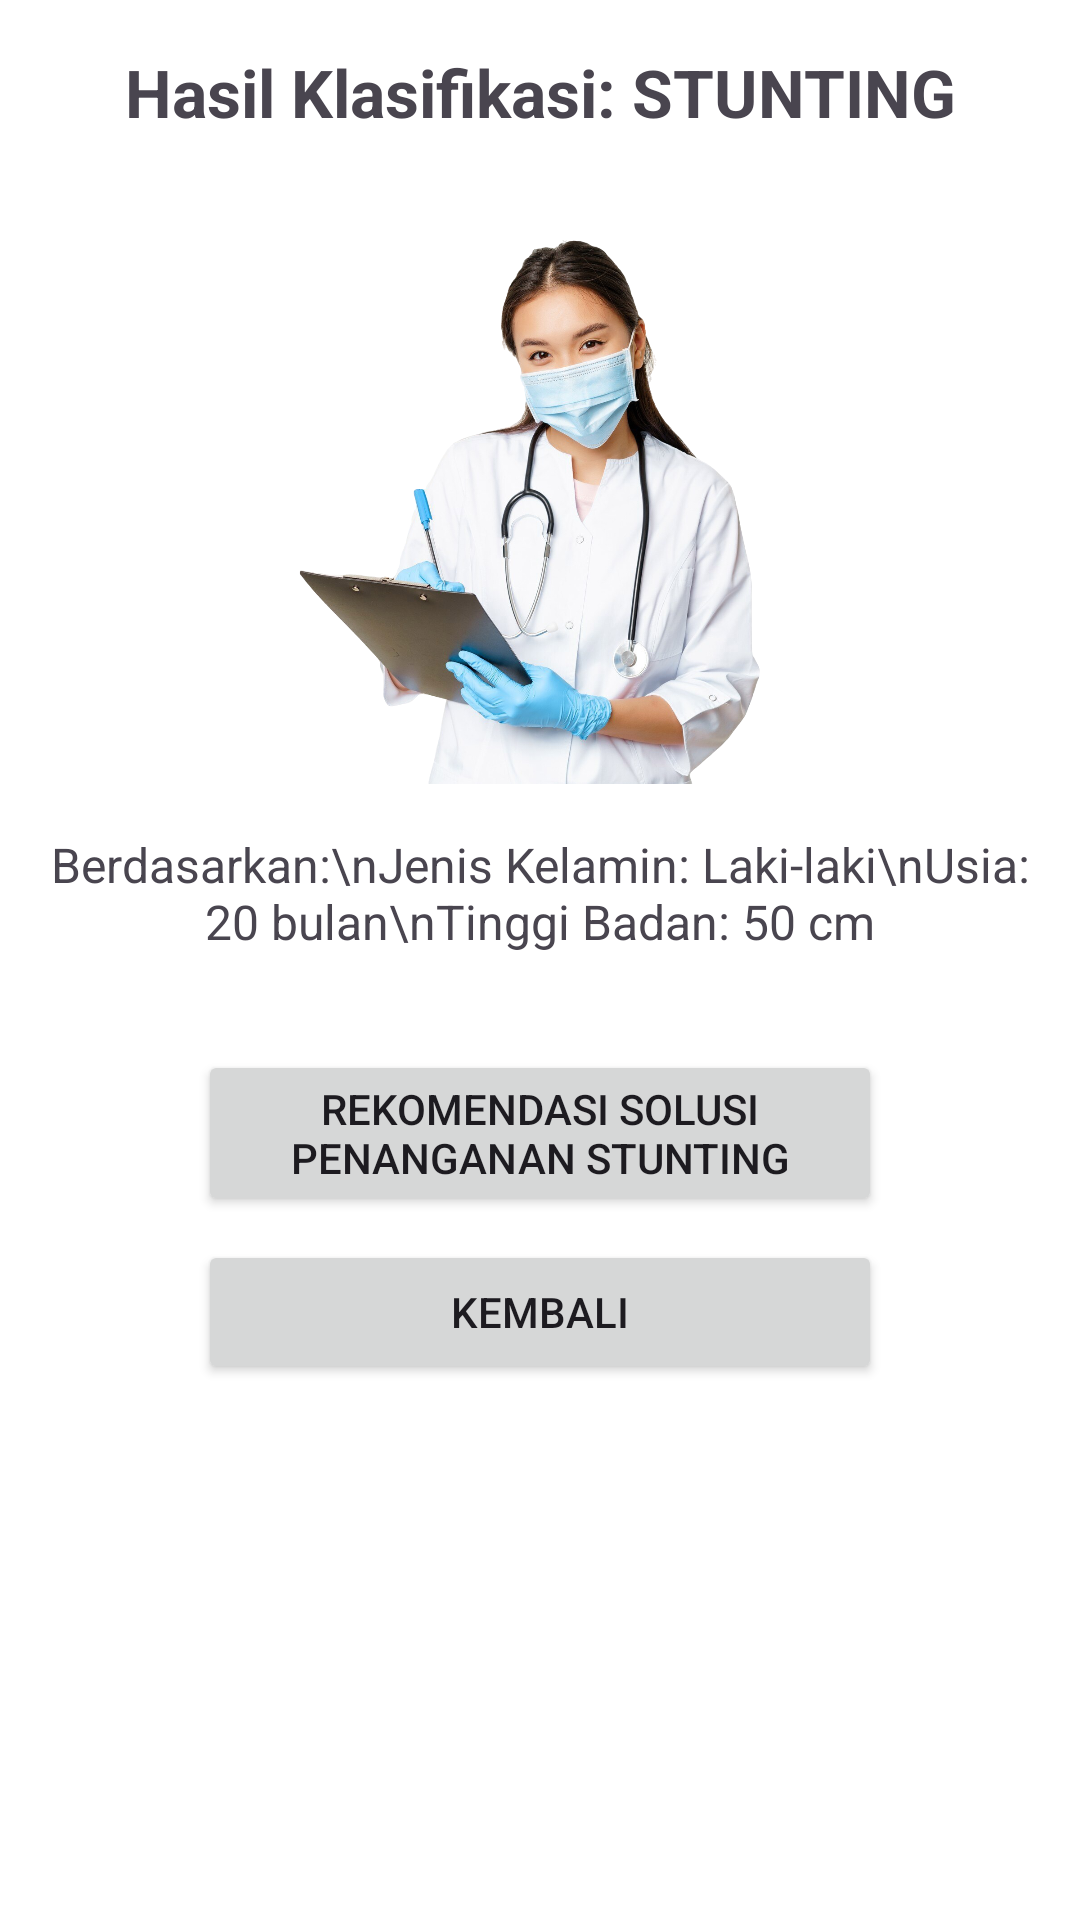

This screen was rendered from an Android layout file. Write that file and the resources it references.
<!-- AndroidManifest.xml: application theme Theme.Centung -->
<!-- res/layout/activity_stunting_result.xml -->
<?xml version="1.0" encoding="utf-8"?>
<LinearLayout
    xmlns:android="http://schemas.android.com/apk/res/android"
    android:orientation="vertical"
    android:layout_width="match_parent"
    android:layout_height="match_parent"
    android:padding="16dp"
    android:gravity="center_horizontal">

    <TextView
        android:id="@+id/textViewResultTop"
        android:layout_width="match_parent"
        android:layout_height="wrap_content"
        android:text="Hasil Klasifikasi: STUNTING"
        android:textSize="22sp"
        android:textStyle="bold"
        android:gravity="center"
        android:layout_marginBottom="16dp" />

    <ImageView
        android:id="@+id/imageViewCenter"
        android:layout_width="300dp"
        android:layout_height="200dp"
        android:src="@drawable/doctor"
        android:layout_gravity="center"
        android:contentDescription="Gambar Tengah"
        android:layout_marginBottom="16dp" />

    <TextView
        android:id="@+id/textViewDetails"
        android:layout_width="match_parent"
        android:layout_height="wrap_content"
        android:text="Berdasarkan:\nJenis Kelamin: Laki-laki\nUsia: 20 bulan\nTinggi Badan: 50 cm"
        android:textSize="16sp"
        android:gravity="center"
        android:layout_marginBottom="16dp" />

    <Button
        android:id="@+id/buttonSolusi"
        android:layout_width="match_parent"
        android:layout_height="wrap_content"
        android:text="Rekomendasi Solusi Penanganan Stunting"
        android:layout_marginTop="16dp"
        android:layout_marginHorizontal="50dp" />


    <Button
        android:id="@+id/buttonBack"
        android:layout_width="match_parent"
        android:layout_height="wrap_content"
        android:text="Kembali"
        android:layout_marginTop="8dp"
        android:layout_marginHorizontal="50dp" />/>
</LinearLayout>
<!-- resources referenced by this layout -->
<resources>
  <!-- drawable doctor: png bitmap (drawable, 964871 bytes) -->
  <style name="Theme.Centung" parent="Theme.Material3.DayNight.NoActionBar">
  
  
          
          <item name="colorPrimary">@color/app_blue</item>
          <item name="colorPrimaryVariant">@color/app_blue</item>
          <item name="colorOnPrimary">@color/white</item>
          
          <item name="colorSecondary">@color/teal_200</item>
          <item name="colorSecondaryVariant">@color/teal_700</item>
          <item name="colorOnSecondary">@color/black</item>
          
          <item name="android:statusBarColor">@color/white</item>
          <item name="android:windowBackground">@color/white</item>
          <item name="android:windowLightStatusBar" tools:targetApi="m">true</item>
          
      </style>
  <color name="app_blue">#7695FF</color>
  <color name="white">#FFFFFFFF</color>
  <color name="teal_200">#FF03DAC5</color>
  <color name="teal_700">#FF018786</color>
  <color name="black">#FF000000</color>
</resources>
